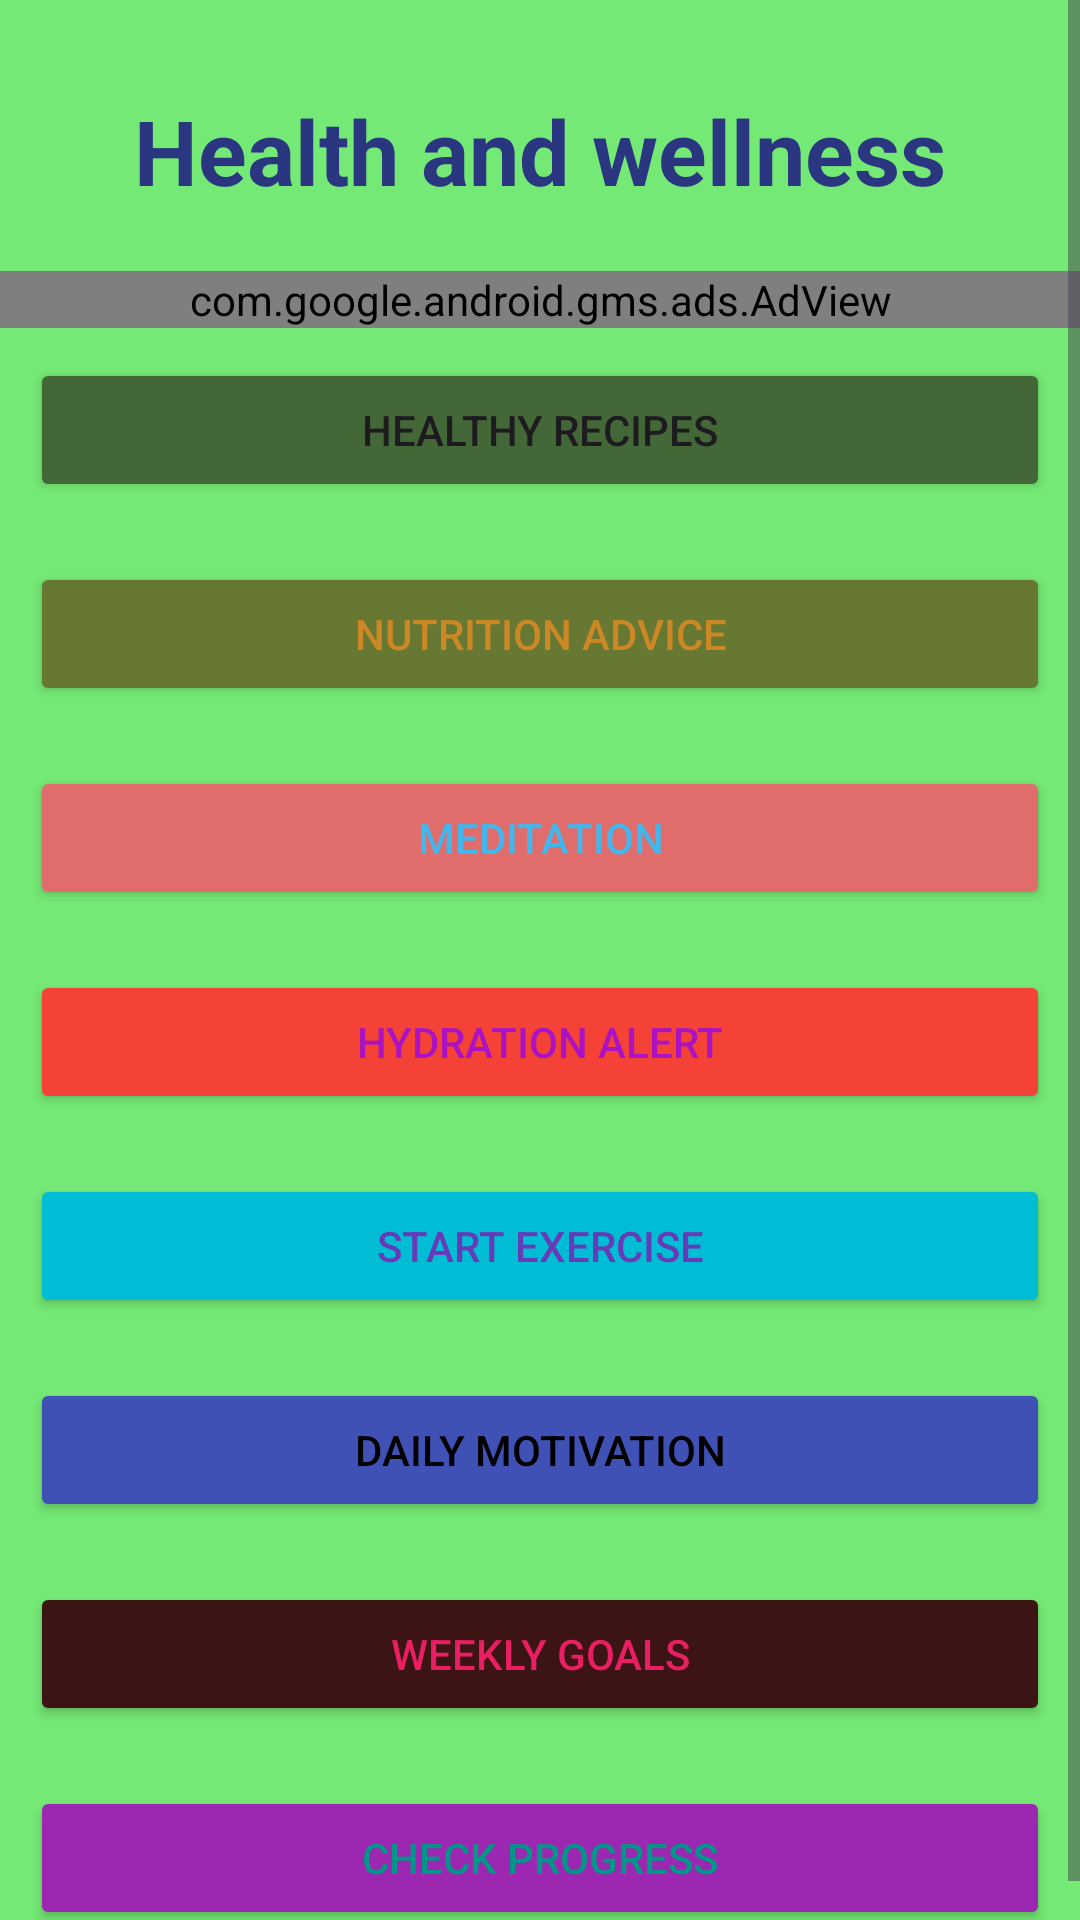

This screen was rendered from an Android layout file. Write that file and the resources it references.
<!-- AndroidManifest.xml: application theme Theme.Tai_WellnessApp -->
<!-- res/layout/activity_main.xml -->
<?xml version="1.0" encoding="utf-8"?>
<ScrollView
    xmlns:android="http://schemas.android.com/apk/res/android"
    xmlns:app="http://schemas.android.com/apk/res-auto"
    xmlns:tools="http://schemas.android.com/tools"
    android:id="@+id/main"
    android:layout_width="match_parent"
    android:layout_height="match_parent"
    android:background="#75E975"
    tools:context=".MainActivity">



    <LinearLayout
        android:layout_width="match_parent"
        android:layout_height="wrap_content"
        android:orientation="vertical">

        
        <TextView
            android:layout_width="match_parent"
            android:layout_height="wrap_content"
            android:text="Health and wellness"
            android:textSize="30sp"
            android:textAlignment="center"
            android:layout_marginTop="30dp"
            android:textStyle="bold"
            android:textColor="#2A3680"/>


        <ImageView
            android:layout_width="match_parent"
            android:layout_height="wrap_content"
            android:src="@drawable/image2"
            android:scaleType="fitCenter"
            android:layout_margin="10dp"/>


           <com.google.android.gms.ads.AdView
               android:layout_width="match_parent"
               android:layout_height="wrap_content"
               android:id="@+id/ad_view"
               app:adSize="BANNER"
               app:adUnitId="ca-app-pub-3940256099942544/6300978111"/>


        <Button
            android:layout_width="match_parent"
            android:layout_height="wrap_content"
            android:text="Healthy Recipes"
            android:layout_margin="10dp"
            android:id="@+id/healthy_recipes"
            android:backgroundTint="#436736"/>
        <Button
            android:layout_width="match_parent"
            android:layout_height="wrap_content"
            android:layout_margin="10dp"
            android:text="Nutrition Advice"
            android:textColor="#CC8825"
            android:id="@+id/nutrition_advice"
            android:backgroundTint="#667831"/>



        <Button
            android:layout_width="match_parent"
            android:layout_height="wrap_content"
            android:layout_margin="10dp"
            android:text="Meditation"
            android:textColor="#42B7ED"
            android:id="@+id/start_meditation"
            android:backgroundTint="#E06C6C"/>

        <Button
            android:layout_width="match_parent"
            android:layout_height="wrap_content"
            android:layout_margin="10dp"
            android:text="Hydration Alert"
            android:textColor="#AB12C3"
            android:id="@+id/hydration_alert"
            android:backgroundTint="#F44336"/>


        <Button
            android:layout_width="match_parent"
            android:layout_height="wrap_content"
            android:layout_margin="10dp"
            android:text="Start Exercise"
            android:textColor="#673AB7"
            android:id="@+id/start_exercise"
            android:backgroundTint="#00BCD4"/>

        <Button
            android:layout_width="match_parent"
            android:layout_height="wrap_content"
            android:layout_margin="10dp"
            android:text="Daily Motivation"
            android:textColor="@color/black"
            android:id="@+id/daily_motivation"
            android:backgroundTint="#3F51B5"/>

        <Button
            android:layout_width="match_parent"
            android:layout_height="wrap_content"
            android:layout_margin="10dp"
            android:text="Weekly Goals"
            android:textColor="#E91E63"
            android:id="@+id/weekly_goals"
            android:backgroundTint="#3C1414"/>

        <Button
            android:layout_width="match_parent"
            android:layout_height="wrap_content"
            android:layout_margin="10dp"
            android:text="Check progress"
            android:textColor="#009688"
            android:id="@+id/check_progress"
            android:backgroundTint="#9C27B0"/>





    </LinearLayout>








</ScrollView>
<!-- resources referenced by this layout -->
<resources>
  <style name="Theme.Tai_WellnessApp" parent="Base.Theme.Tai_WellnessApp" />
  <style name="Base.Theme.Tai_WellnessApp" parent="Theme.Material3.DayNight.NoActionBar">
          
          
      </style>
  <!-- not gathered from this repository: default colours our renderer supplied (Android Studio template values) -->
  <color name="black">#FF000000</color>
</resources>
